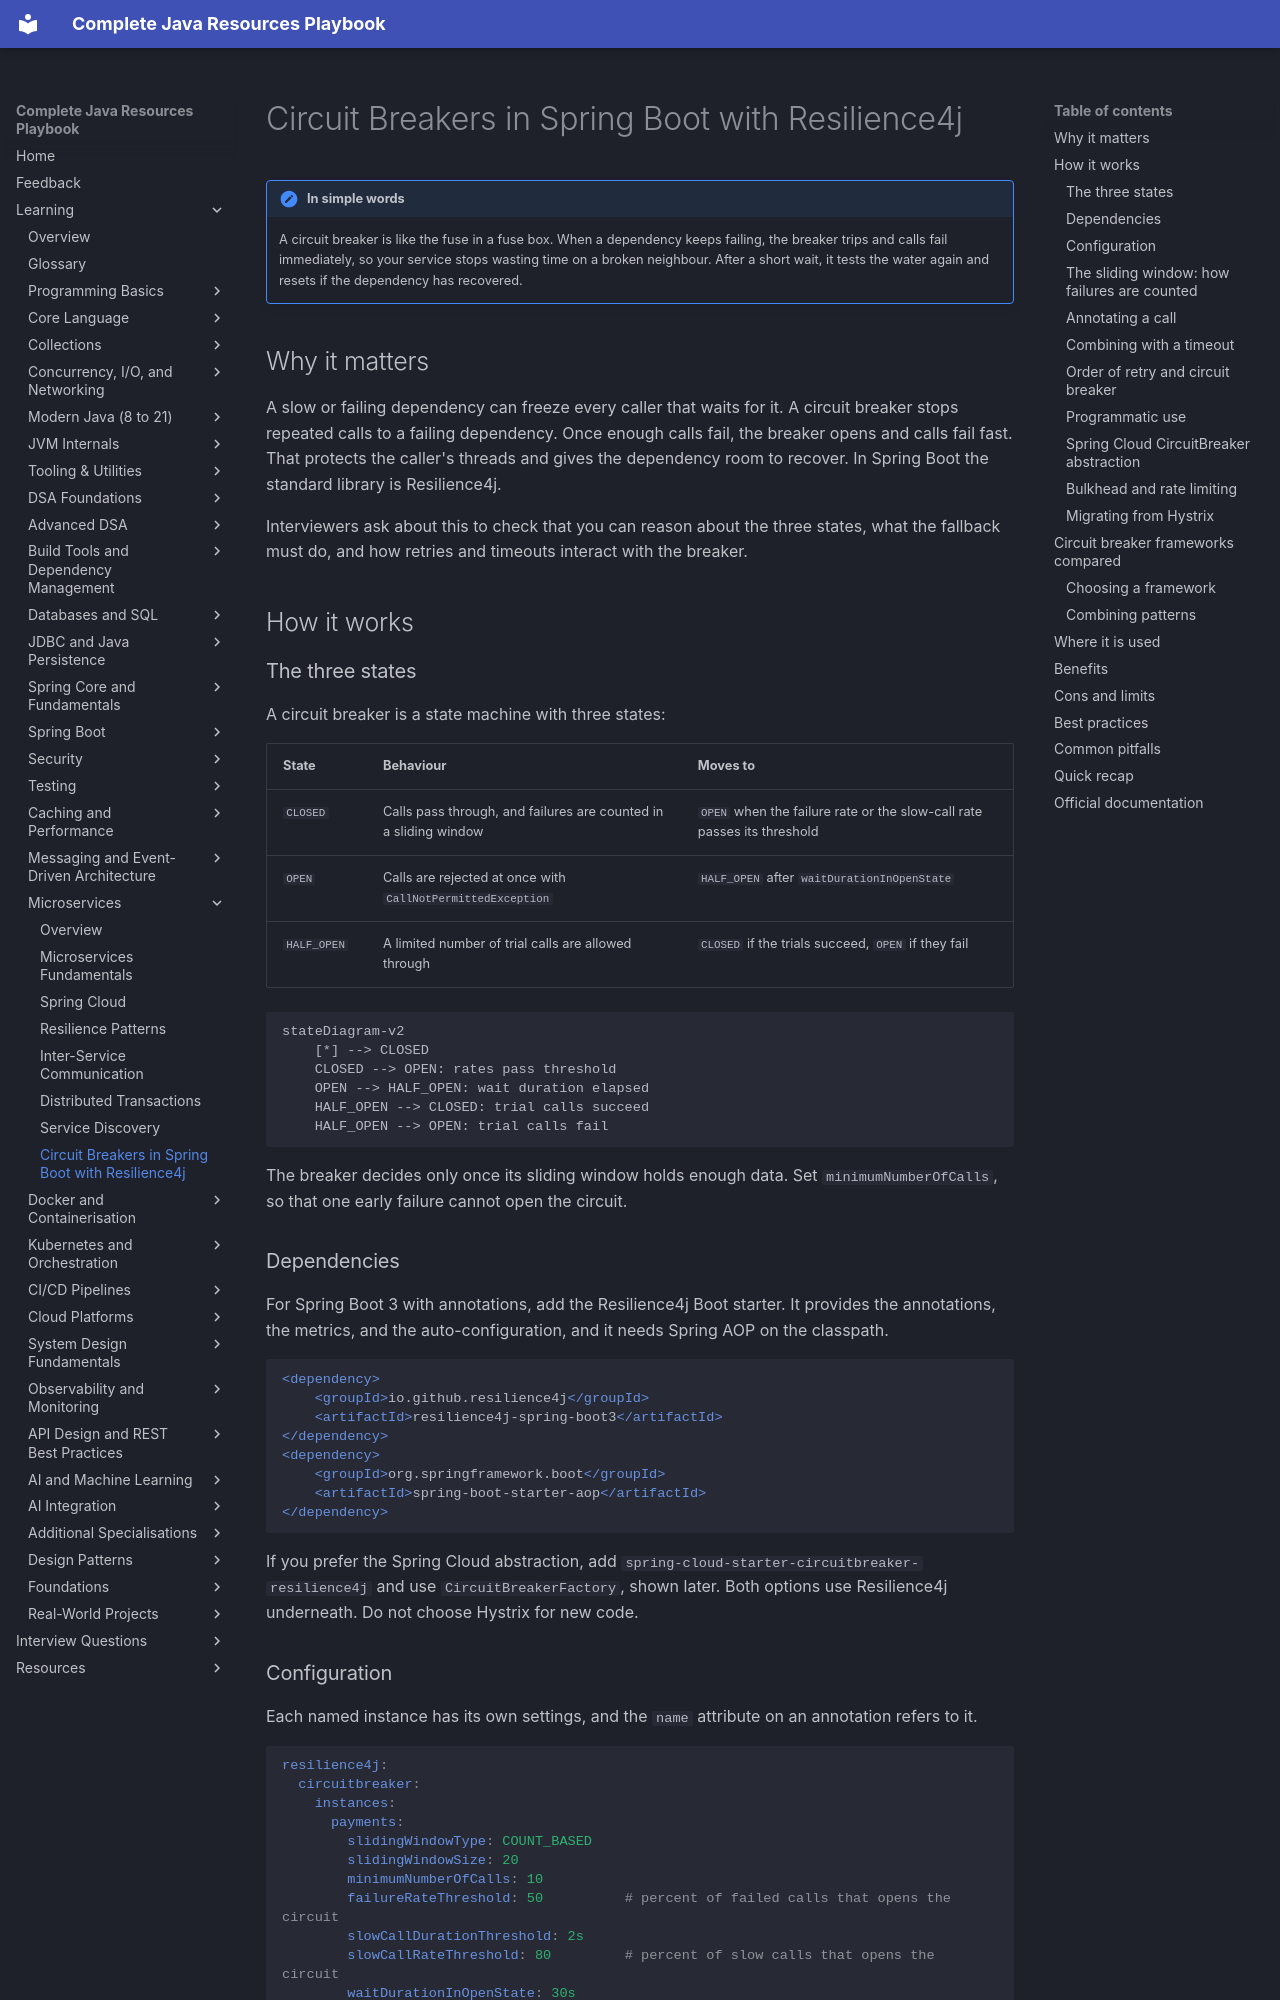

repository: AthiraMohan14/Complete-Java-Resource-PlayBook · page: learning/14-microservices/spring-circuit-breaker/index.html · generator: mkdocs

# Circuit Breakers in Spring Boot with Resilience4j

!!! note "In simple words"
    A circuit breaker is like the fuse in a fuse box. When a dependency keeps failing, the breaker trips and calls fail immediately, so your service stops wasting time on a broken neighbour. After a short wait, it tests the water again and resets if the dependency has recovered.

## Why it matters

A slow or failing dependency can freeze every caller that waits for it. A circuit breaker stops repeated calls to a failing dependency. Once enough calls fail, the breaker opens and calls fail fast. That protects the caller's threads and gives the dependency room to recover. In Spring Boot the standard library is Resilience4j.

Interviewers ask about this to check that you can reason about the three states, what the fallback must do, and how retries and timeouts interact with the breaker.

## How it works

### The three states

A circuit breaker is a state machine with three states:

| State | Behaviour | Moves to |
|---|---|---|
| `CLOSED` | Calls pass through, and failures are counted in a sliding window | `OPEN` when the failure rate or the slow-call rate passes its threshold |
| `OPEN` | Calls are rejected at once with `CallNotPermittedException` | `HALF_OPEN` after `waitDurationInOpenState` |
| `HALF_OPEN` | A limited number of trial calls are allowed through | `CLOSED` if the trials succeed, `OPEN` if they fail |

```mermaid
stateDiagram-v2
    [*] --> CLOSED
    CLOSED --> OPEN: rates pass threshold
    OPEN --> HALF_OPEN: wait duration elapsed
    HALF_OPEN --> CLOSED: trial calls succeed
    HALF_OPEN --> OPEN: trial calls fail
```

The breaker decides only once its sliding window holds enough data. Set `minimumNumberOfCalls`, so that one early failure cannot open the circuit.

### Dependencies

For Spring Boot 3 with annotations, add the Resilience4j Boot starter. It provides the annotations, the metrics, and the auto-configuration, and it needs Spring AOP on the classpath.

```xml
<dependency>
    <groupId>io.github.resilience4j</groupId>
    <artifactId>resilience4j-spring-boot3</artifactId>
</dependency>
<dependency>
    <groupId>org.springframework.boot</groupId>
    <artifactId>spring-boot-starter-aop</artifactId>
</dependency>
```

If you prefer the Spring Cloud abstraction, add `spring-cloud-starter-circuitbreaker-resilience4j` and use `CircuitBreakerFactory`, shown later. Both options use Resilience4j underneath. Do not choose Hystrix for new code.
